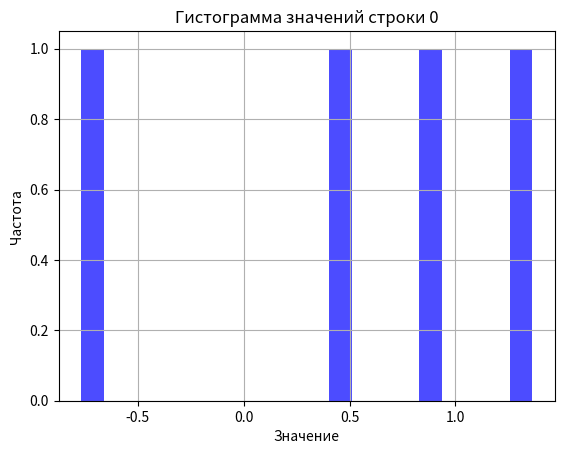
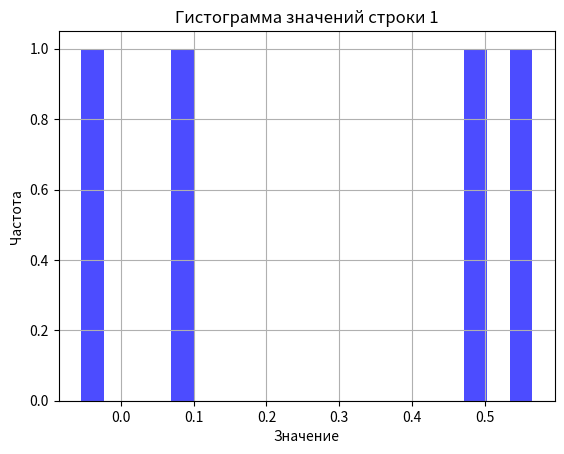
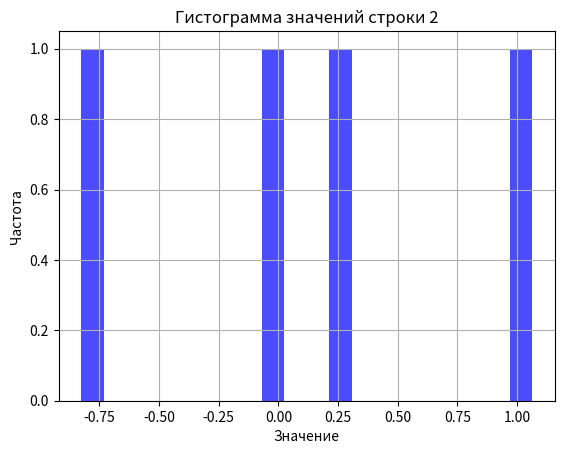
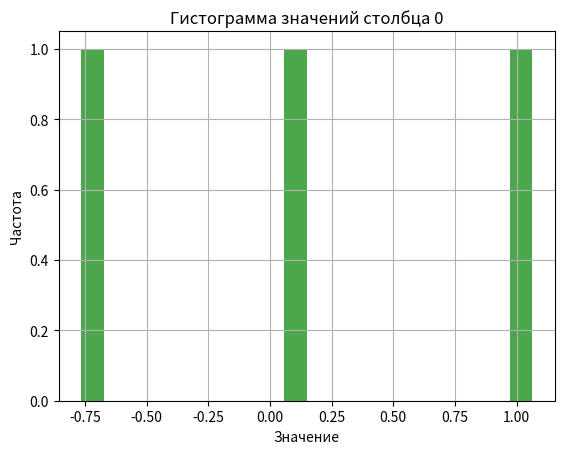
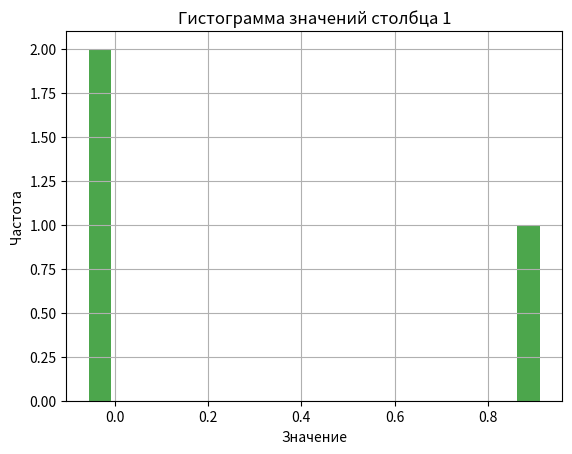
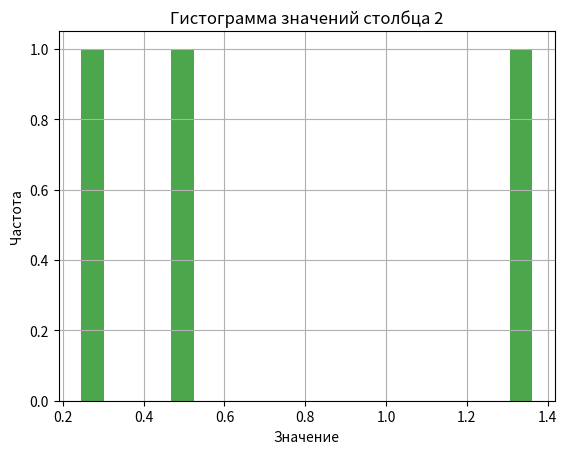
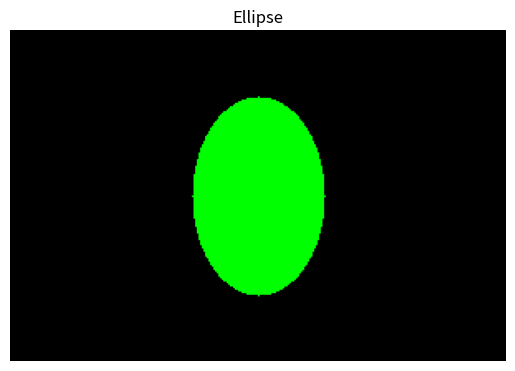

Here is the Python script that generated these plots, in order:
import numpy as np
import matplotlib.pyplot as plt

def sum_prod(X, V):
    '''
    X - матрицы (n, n)
    V - векторы (n, 1)
    Гарантируется, что len(X) == len(V)
    '''
    # Your code goes here
    result = np.zeros_like(V[0])
    for mat, vec in zip(X, V):
        result += mat @ vec
    return result
# Тесты
def test_sum_prod():
    n = 3
    p = 4

    X = [np.eye(n) * i for i in range(1, p+1)]  # матрицы: диагональные с i на диагонали
    V = [np.ones((n,1)) * j for j in range(1, p+1)]  # векторы: в каждом все элементы равны j

    expected = sum((mat @ vec) for mat, vec in zip(X, V))
    got = sum_prod(X, V)

    assert np.allclose(got, expected), f'Expected {expected}, but got {got}'

    print("Тесты пройдены!")

test_sum_prod()

def binarize(M, threshold=0.5):
    '''
    Преобразует матрицу M в бинарную по порогу threshold.
    Значения > threshold становятся 1, остальные 0.
    '''
    return (M > threshold).astype(int)
# Тесты
def test_binarize():
    M = np.array([[0.1, 0.5, 0.6],
                  [0.7, 0.3, 0.5],
                  [0.4, 0.8, 0.2]])

    expected_default = np.array([[0, 0, 1],
                                 [1, 0, 0],
                                 [0, 1, 0]])
    result_default = binarize(M)  # threshold=0.5 по умолчанию
    assert np.array_equal(result_default, expected_default), f"Default threshold failed: {result_default}"

    expected_th_0_3 = np.array([[0, 1, 1],
                                [1, 0, 1],
                                [1, 1, 0]])
    result_th_0_3 = binarize(M, threshold=0.3)
    assert np.array_equal(result_th_0_3, expected_th_0_3), f"Threshold=0.3 failed: {result_th_0_3}"

    print("Все тесты пройдены!")

test_binarize()

def unique_rows(mat):
    '''
    Возвращает список уникальных элементов для каждой строки матрицы mat
    '''
    return [np.unique(row) for row in mat]

def unique_columns(mat):
    '''
    Возвращает список уникальных элементов для каждого столбца матрицы mat
    '''
    return [np.unique(mat[:, i]) for i in range(mat.shape[1])]

# Тесты
def test_unique_funcs():
    mat = np.array([
        [1, 2, 2, 3],
        [4, 4, 5, 6],
        [7, 8, 8, 7]
    ])

    expected_rows = [
        np.array([1, 2, 3]),
        np.array([4, 5, 6]),
        np.array([7, 8])
    ]
    got_rows = unique_rows(mat)
    for got, exp in zip(got_rows, expected_rows):
        assert np.array_equal(got, exp), f"Rows test failed: got {got}, expected {exp}"

    expected_cols = [
        np.array([1, 4, 7]),
        np.array([2, 4, 8]),
        np.array([2, 5, 8]),
        np.array([3, 6, 7])
    ]
    got_cols = unique_columns(mat)
    for got, exp in zip(got_cols, expected_cols):
        assert np.array_equal(got, exp), f"Columns test failed: got {got}, expected {exp}"

    print("Все тесты пройдены!")

test_unique_funcs()


def analyze_matrix(m, n, mean=0, std=1):
    # Генерация матрицы из случайных чисел с нормальным распределением
    M = np.random.normal(loc=mean, scale=std, size=(m, n))
    
    # Мат. ожидание и дисперсия по строкам
    mean_rows = M.mean(axis=1)
    var_rows = M.var(axis=1)
    
    # Мат. ожидание и дисперсия по столбцам
    mean_cols = M.mean(axis=0)
    var_cols = M.var(axis=0)
    
    # Печать результатов
    print("Мат. ожидание по строкам:", mean_rows)
    print("Дисперсия по строкам:", var_rows)
    print("Мат. ожидание по столбцам:", mean_cols)
    print("Дисперсия по столбцам:", var_cols)
    
    # Построение гистограмм для строк
    for i in range(m):
        plt.figure()
        plt.hist(M[i, :], bins=20, alpha=0.7, color='blue')
        plt.title(f'Гистограмма значений строки {i}')
        plt.xlabel('Значение')
        plt.ylabel('Частота')
        plt.grid(True)

    # Построение гистограмм для столбцов
    for j in range(n):
        plt.figure()
        plt.hist(M[:, j], bins=20, alpha=0.7, color='green')
        plt.title(f'Гистограмма значений столбца {j}')
        plt.xlabel('Значение')
        plt.ylabel('Частота')
        plt.grid(True)
    
    plt.show()

# Пример вызова
analyze_matrix(3, 4)


def chess(m, n, a, b):
    '''
    Создаёт матрицу (m, n), заполненную числами a и b в шахматном порядке.
    '''
    mat = np.zeros((m, n), dtype=type(a))
    mat[::2, ::2] = a  # чётные строки и чётные столбцы
    mat[1::2, 1::2] = a  # нечётные строки и нечётные столбцы
    mat[::2, 1::2] = b  # чётные строки и нечётные столбцы
    mat[1::2, ::2] = b  # нечётные строки и чётные столбцы
    return mat

# Тесты
def test_chess():
    # Пример 1
    expected_1 = np.array([[1, 2, 1, 2],
                           [2, 1, 2, 1],
                           [1, 2, 1, 2]])
    result_1 = chess(3, 4, 1, 2)
    assert np.array_equal(result_1, expected_1), f"Test 1 failed: got\n{result_1}"

    # Пример 2 - квадратная матрица
    expected_2 = np.array([[0, 9],
                           [9, 0]])
    result_2 = chess(2, 2, 0, 9)
    assert np.array_equal(result_2, expected_2), f"Test 2 failed: got\n{result_2}"

    print("Все тесты пройдены!")

test_chess()


def draw_rectangle(a, b, m, n, rectangle_color, background_color):
    '''
    Рисует изображение (m, n, 3) с фоном background_color и прямоугольником размера (a, b) в центре,
    прямоугольник окрашен в rectangle_color.
    '''
    img = np.full((m, n, 3), background_color, dtype=np.uint8)
    
    top = (m - a) // 2
    left = (n - b) // 2
    
    # Заполняем прямоугольник
    img[top:top+a, left:left+b] = rectangle_color
    
    plt.imshow(img)
    plt.axis('off')
    plt.title('Rectangle')
    plt.show()
    
    return img


def draw_ellipse(a, b, m, n, ellipse_color, background_color):
    '''
    Рисует изображение (m, n, 3) с фоном background_color и овальным эллипсом с полуосями a,b в центре,
    окрашенным в ellipse_color.
    '''
    img = np.full((m, n, 3), background_color, dtype=np.uint8)
    
    y0, x0 = m // 2, n // 2
    
    for i in range(m):
        for j in range(n):
            # Уравнение эллипса в дискретных координатах
            val = ((i - y0) ** 2) / a ** 2 + ((j - x0) ** 2) / b ** 2
            if val <= 1:
                img[i, j] = ellipse_color
    
    plt.imshow(img)
    plt.axis('off')
    plt.title('Ellipse')
    plt.show()
    
    return img

# Тесты
def test_draw_shapes():
    rect_color = [255, 0, 0]  # красный
    bg_color = [0, 0, 0]      # черный
    
    img_rect = draw_rectangle(50, 100, 200, 300, rect_color, bg_color)
    assert img_rect.shape == (200, 300, 3)
    # Проверка центра прямоугольника по цвету
    center_rect = img_rect[75, 100]
    assert (center_rect == rect_color).all()
    
    ellipse_color = [0, 255, 0]  # зеленый
    img_ellipse = draw_ellipse(60, 40, 200, 300, ellipse_color, bg_color)
    assert img_ellipse.shape == (200, 300, 3)
    # Проверка центра овала
    center_ellipse = img_ellipse[100, 150]
    assert (center_ellipse == ellipse_color).all()
    
    print("Тесты успешно пройдены!")

test_draw_shapes()


def analyze_time_series(series, p):
    '''
    series - одномерный numpy массив с временным рядом
    p - размер окна для скользящего среднего (int)
    Возвращает:
     - mean_value: математическое ожидание ряда
     - variance: дисперсия ряда
     - std_dev: среднеквадратичное отклонение
     - local_maxima: индексы локальных максимумов
     - local_minima: индексы локальных минимумов
     - moving_avg: numpy массив скользящего среднего
    '''
    mean_value = np.mean(series)
    variance = np.var(series)
    std_dev = np.std(series)

    local_maxima = []
    local_minima = []

    n = len(series)
    for i in range(1, n-1):
        if series[i] > series[i-1] and series[i] > series[i+1]:
            local_maxima.append(i)
        if series[i] < series[i-1] and series[i] < series[i+1]:
            local_minima.append(i)

    # Вычисление скользящего среднего с окном p
    moving_avg = np.convolve(series, np.ones(p)/p, mode='valid')  

    return mean_value, variance, std_dev, local_maxima, local_minima, moving_avg

# Тесты
def test_analyze_time_series():
    data = np.array([1, 3, 2, 4, 3, 5, 4, 6, 5])
    p = 3

    mean_val, var, std, maxima, minima, mov_avg = analyze_time_series(data, p)

    assert np.isclose(mean_val, np.mean(data)), "Ошибка в среднем"
    assert np.isclose(var, np.var(data)), "Ошибка в дисперсии"
    assert np.isclose(std, np.std(data)), "Ошибка в СКО"
    assert maxima == [1, 3, 5, 7], f"Локальные максимумы неверны: {maxima}"
    assert minima == [2, 4, 6], f"Локальные минимумы неверны: {minima}"
    expected_moving_avg = np.convolve(data, np.ones(p)/p, mode='valid')
    assert np.allclose(mov_avg, expected_moving_avg), "Ошибка в скользящем среднем"

    print("Все тесты пройдены!")

test_analyze_time_series()


def one_hot_encode(labels):
    '''
    Создает матрицу one-hot кодирования из вектора меток labels.
    '''
    n_classes = np.max(labels) + 1  # число уникальных классов
    return np.eye(n_classes)[labels]

# Пример использования:
labels = np.array([0, 2, 3, 0])
encoded = one_hot_encode(labels)
print(encoded)
